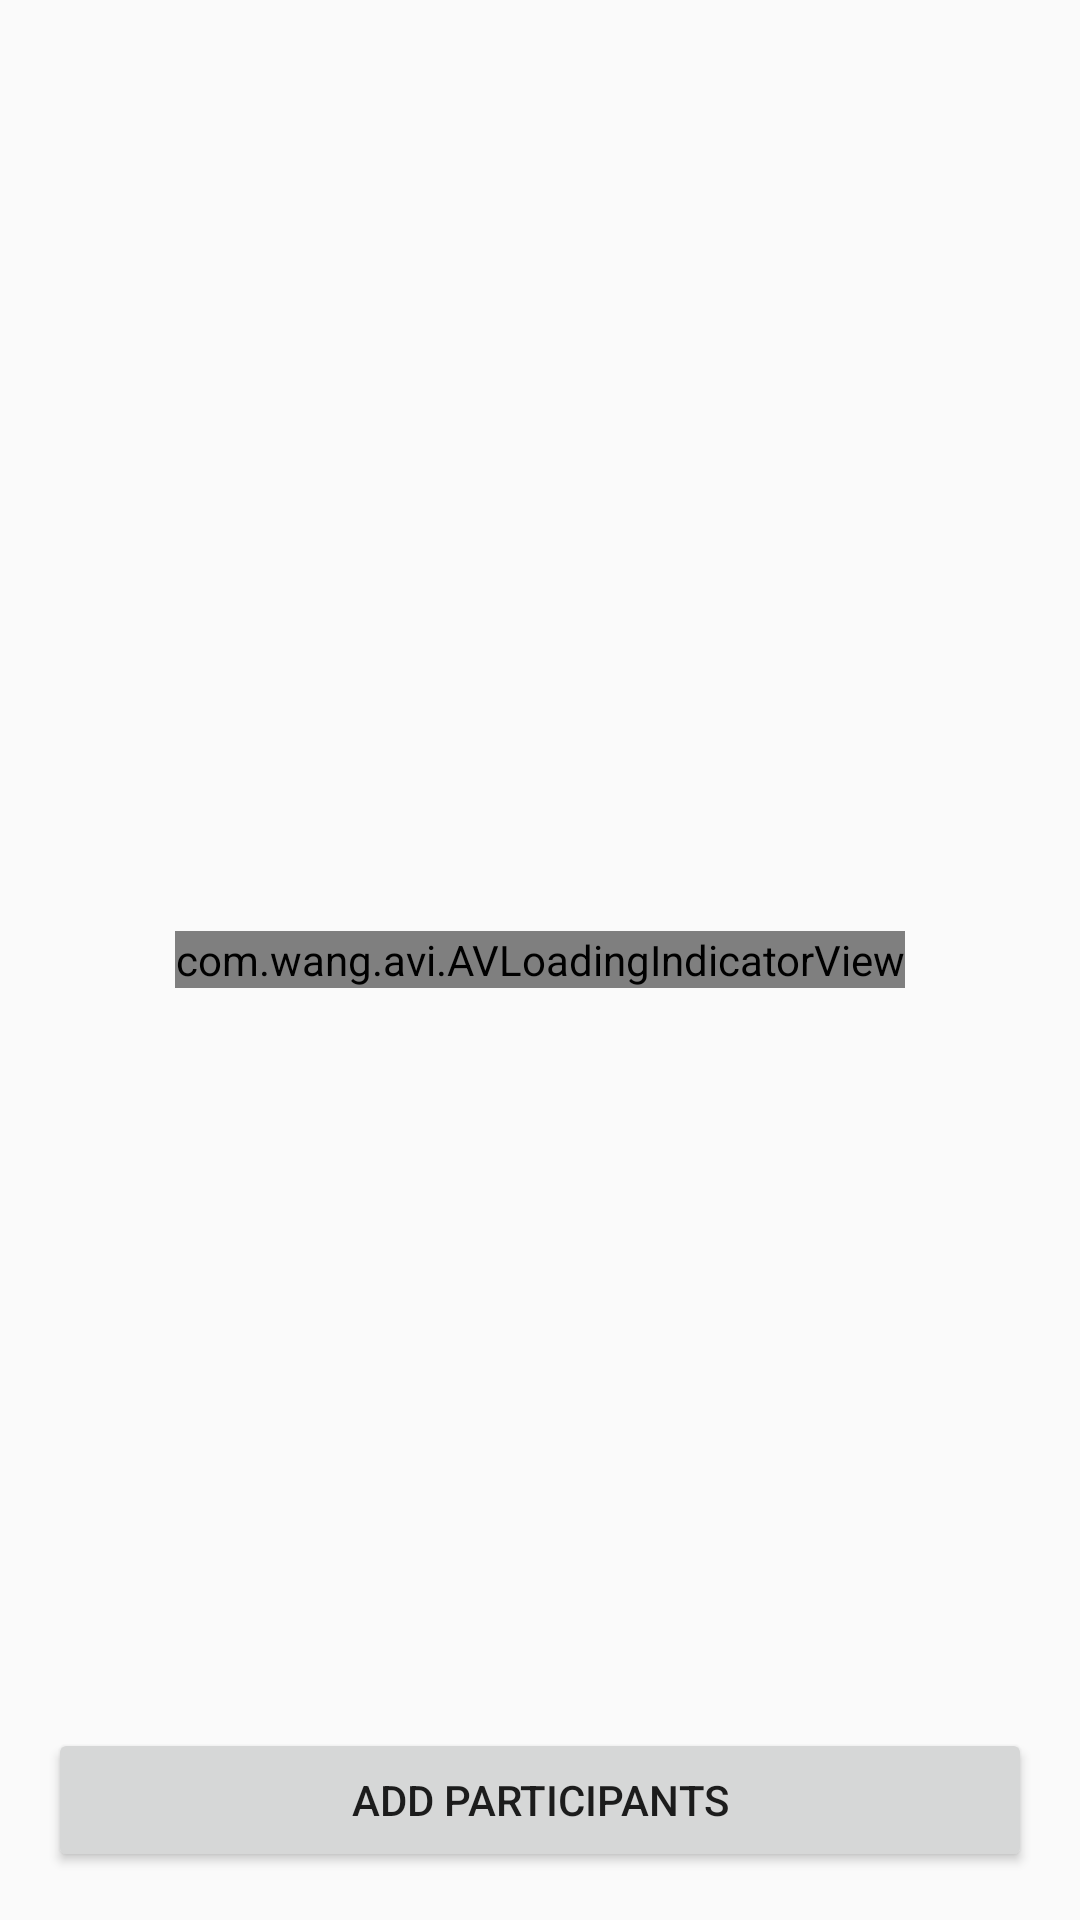

Produce the Android XML layout that renders to this screen, including the resource entries it uses.
<!-- AndroidManifest.xml: application theme AppTheme -->
<!-- res/layout/activity_add_participants.xml -->
<?xml version="1.0" encoding="utf-8"?>
<RelativeLayout xmlns:android="http://schemas.android.com/apk/res/android"
    xmlns:app="http://schemas.android.com/apk/res-auto"
    xmlns:tools="http://schemas.android.com/tools"
    android:layout_width="match_parent"
    android:layout_height="match_parent"
    android:paddingBottom="@dimen/activity_vertical_margin"
    android:paddingLeft="@dimen/activity_horizontal_margin"
    android:paddingRight="@dimen/activity_horizontal_margin"
    android:paddingTop="@dimen/activity_vertical_margin"
    tools:context="com.salatart.memeticame.Activities.AddParticipantsActivity">

    <Button
        android:id="@+id/action_add_participants"
        android:layout_width="match_parent"
        android:layout_height="wrap_content"
        android:layout_alignParentBottom="true"
        android:onClick="addParticipants"
        android:text="@string/add_participants" />

    <ListView
        android:id="@+id/list_view_users_to_add"
        android:layout_width="match_parent"
        android:layout_height="match_parent"
        android:layout_above="@id/action_add_participants" />

    <com.wang.avi.AVLoadingIndicatorView
        android:id="@+id/loading_participants"
        style="@style/AVLoadingIndicatorView.Large"
        android:layout_width="wrap_content"
        android:layout_height="wrap_content"
        android:layout_centerInParent="true"
        android:layout_gravity="center"
        app:indicatorColor="@color/colorPrimary"
        app:indicatorName="BallGridPulseIndicator" />
</RelativeLayout>
<!-- resources referenced by this layout -->
<resources>
  <color name="colorPrimary">#009688</color>
  <dimen name="activity_horizontal_margin">16dp</dimen>
  <dimen name="activity_vertical_margin">16dp</dimen>
  <string name="add_participants">Add participants</string>
  <style name="AppTheme" parent="AppTheme.Base">
  
      </style>
  <style name="AppTheme.Base" parent="Theme.AppCompat.Light.DarkActionBar">
          <item name="colorPrimary">@color/colorPrimary</item>
          <item name="colorPrimaryDark">@color/colorPrimaryDark</item>
          <item name="colorAccent">@color/colorAccent</item>
      </style>
  <color name="colorPrimaryDark">#004D40</color>
  <color name="colorAccent">#009688</color>
</resources>
